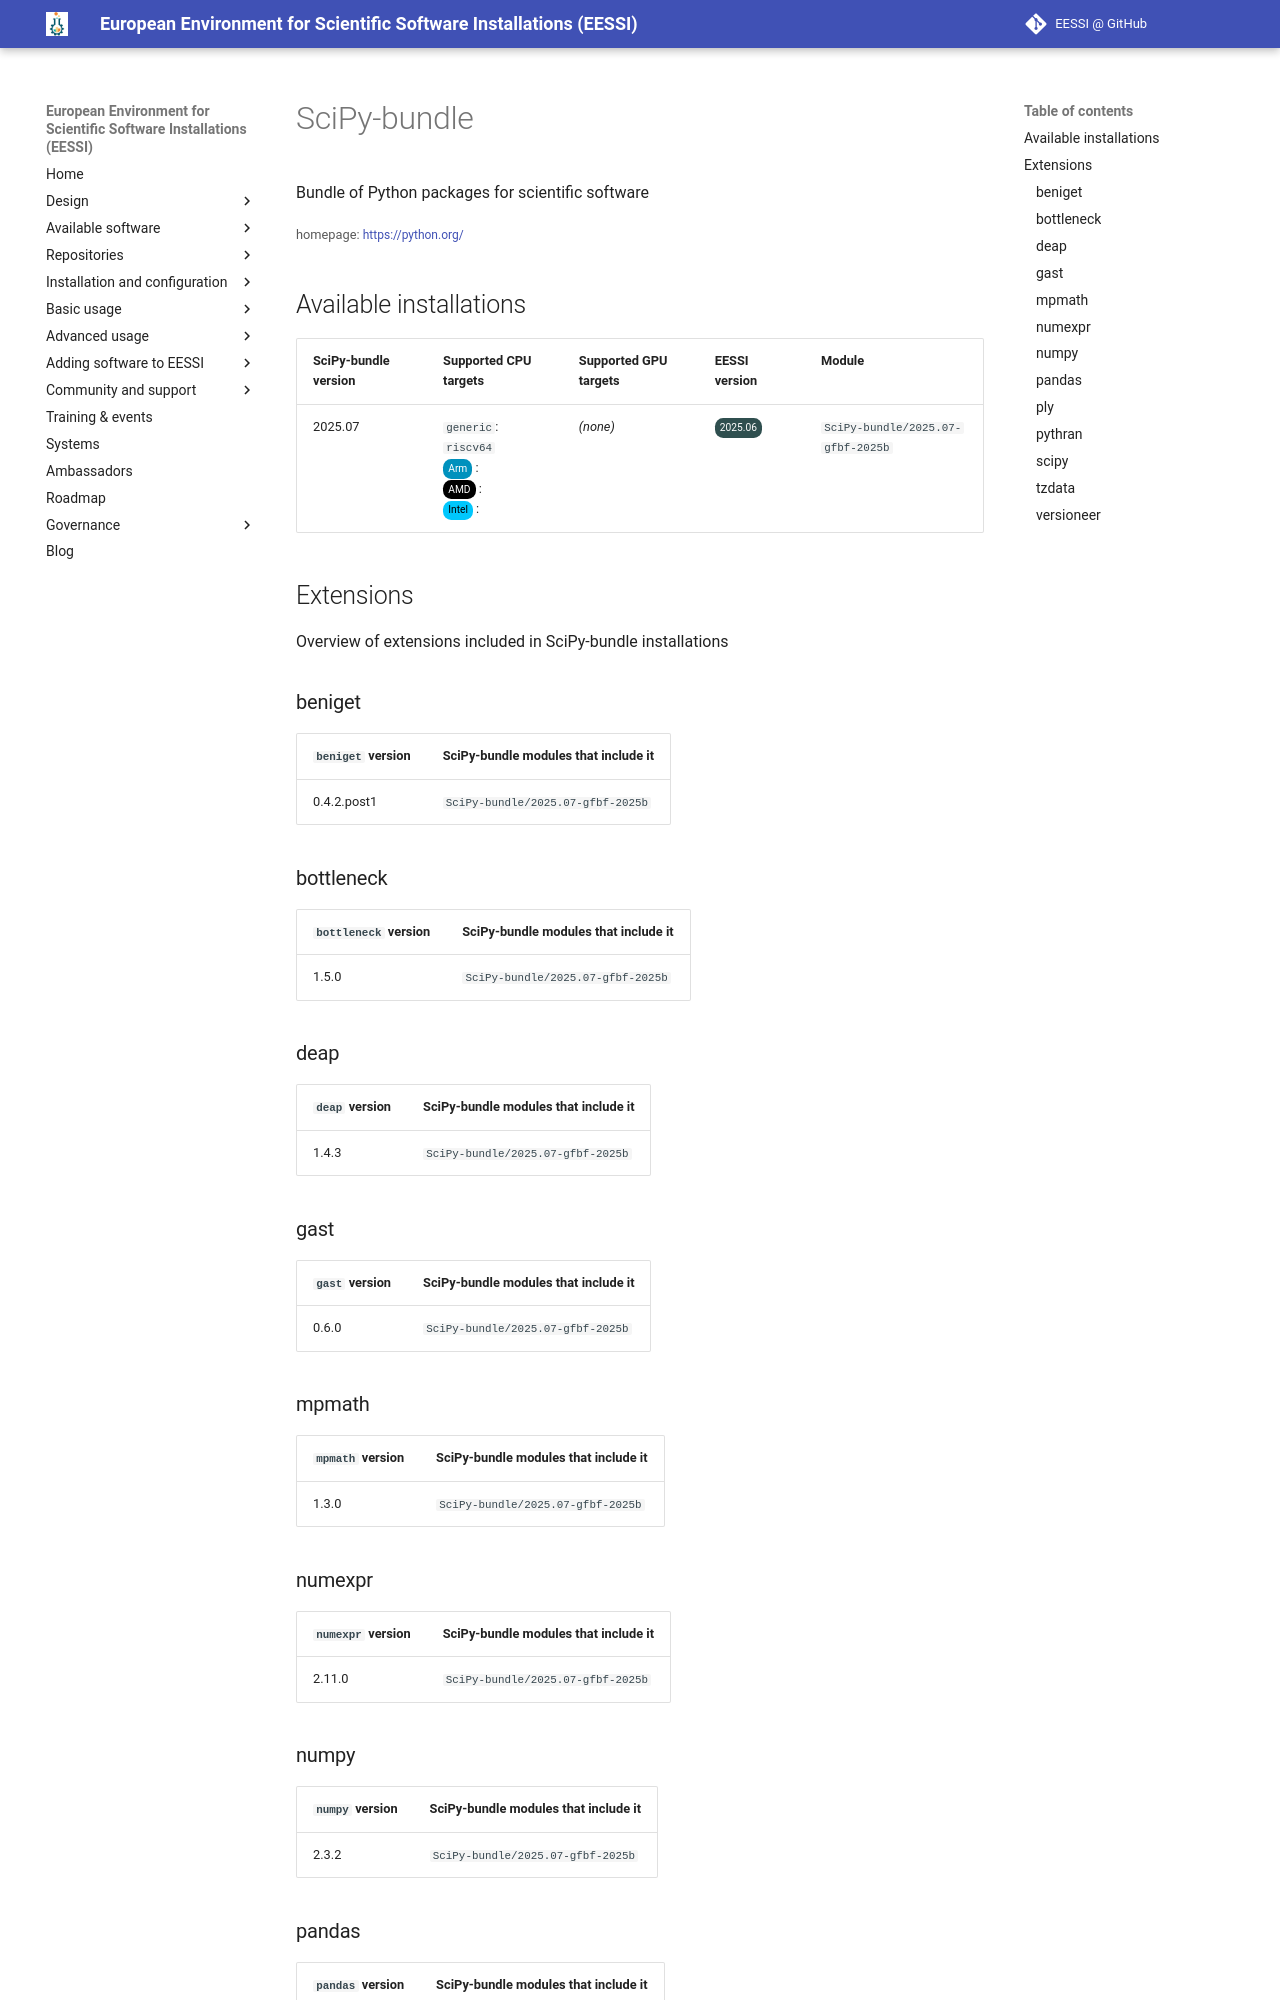

repository: EESSI/docs · page: available_software_riscv/detail/SciPy-bundle/index.html · generator: mkdocs

---
json_ld:
  '@context': https://schema.org
  '@type': SoftwareApplication
  applicationCategory: DeveloperApplication
  description: Bundle of Python packages for scientific software
  license: Not confirmed
  name: SciPy-bundle
  offers:
    '@type': Offer
    price: 0
  operatingSystem: LINUX
  review:
    '@type': Review
    author:
      '@type': Organization
      name: EESSI
    reviewBody: Application has been successfully made available on all architectures
      supported by EESSI
    reviewRating:
      '@type': Rating
      ratingValue: 5
  softwareRequirements: See https://www.eessi.io/docs/ for how to make EESSI available
    on your system
  softwareVersion: '[''2025.07'']'
  url: https://python.org/
---
# SciPy-bundle


Bundle of Python packages for scientific software

<small>homepage: </small><span class="software-link">[https://python.org/](https://python.org/)</span>

## Available installations


|SciPy-bundle version|Supported CPU targets|Supported GPU targets|EESSI version|Module|
| --- | --- | --- | --- | --- |
|2025.07|`generic`: `riscv64`<br/><span class="software-cpu-arm">Arm</span>: <br/><span class="software-cpu-amd">AMD</span>: <br/><span class="software-cpu-intel">Intel</span>: <br/>|*(none)*|<span class="software-eessi-version-202506">2025.06</span>|`SciPy-bundle/2025.07-gfbf-2025b`|

## Extensions

Overview of extensions included in SciPy-bundle installations


### beniget


|`beniget` version|SciPy-bundle modules that include it|
| --- | --- |
|0.4.2.post1|`SciPy-bundle/2025.07-gfbf-2025b`|

### bottleneck


|`bottleneck` version|SciPy-bundle modules that include it|
| --- | --- |
|1.5.0|`SciPy-bundle/2025.07-gfbf-2025b`|

### deap


|`deap` version|SciPy-bundle modules that include it|
| --- | --- |
|1.4.3|`SciPy-bundle/2025.07-gfbf-2025b`|

### gast


|`gast` version|SciPy-bundle modules that include it|
| --- | --- |
|0.6.0|`SciPy-bundle/2025.07-gfbf-2025b`|
